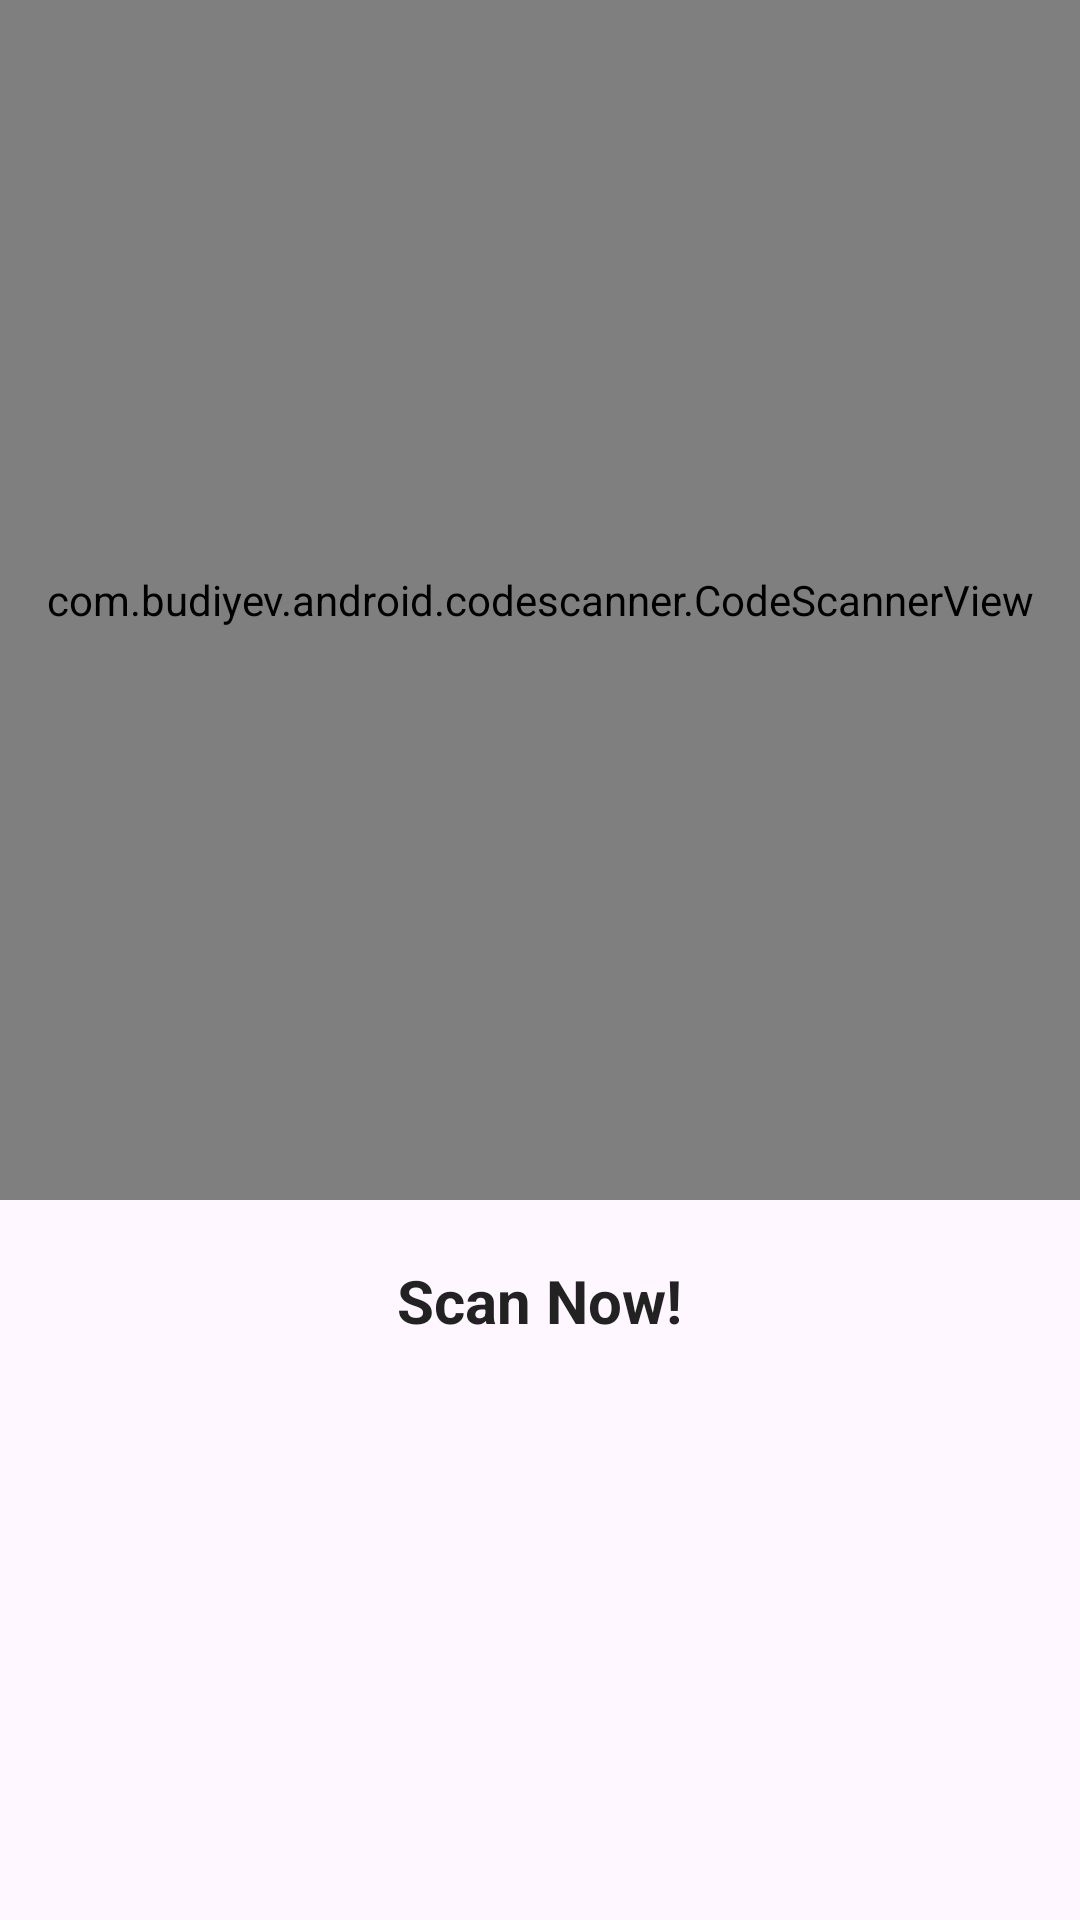

Reconstruct the res/layout file that produces this screen, plus the resources it refers to.
<!-- AndroidManifest.xml: application theme Theme.QrMan -->
<!-- res/layout/activity_qr_scn.xml -->
<?xml version="1.0" encoding="utf-8"?>
<RelativeLayout xmlns:android="http://schemas.android.com/apk/res/android"
    xmlns:app="http://schemas.android.com/apk/res-auto"
    xmlns:tools="http://schemas.android.com/tools"
    android:id="@+id/main"
    android:layout_width="match_parent"
    android:layout_height="match_parent"
    android:layout_margin="10dp"
    tools:context=".QrScnActivity">

<com.budiyev.android.codescanner.CodeScannerView
    android:layout_width="match_parent"
    android:layout_height="400dp"
    android:id="@+id/idscnview"
    app:flashButtonVisible="true"
    app:autoFocusButtonVisible="true"
    app:flashButtonColor="@color/white"
    app:autoFocusButtonColor="@color/white"
    app:maskColor="#6F000000"/>
    
    <TextView
        android:layout_width="wrap_content"
        android:layout_height="wrap_content"
        android:id="@+id/idscntext"
        android:textSize="20sp"
        android:textStyle="bold"
        android:layout_below="@id/idscnview"
        android:layout_centerHorizontal="true"
        android:layout_margin="20dp"
        android:text="Scan Now!"
        android:autoLink="web"
        android:textColor="#222"/>



</RelativeLayout>
<!-- resources referenced by this layout -->
<resources>
  <style name="Theme.QrMan" parent="Base.Theme.QrMan" />
  <style name="Base.Theme.QrMan" parent="Theme.Material3.DayNight.NoActionBar">
          
          
      </style>
  <!-- not gathered from this repository: default colours our renderer supplied (Android Studio template values) -->
  <color name="white">#FFFFFFFF</color>
</resources>
